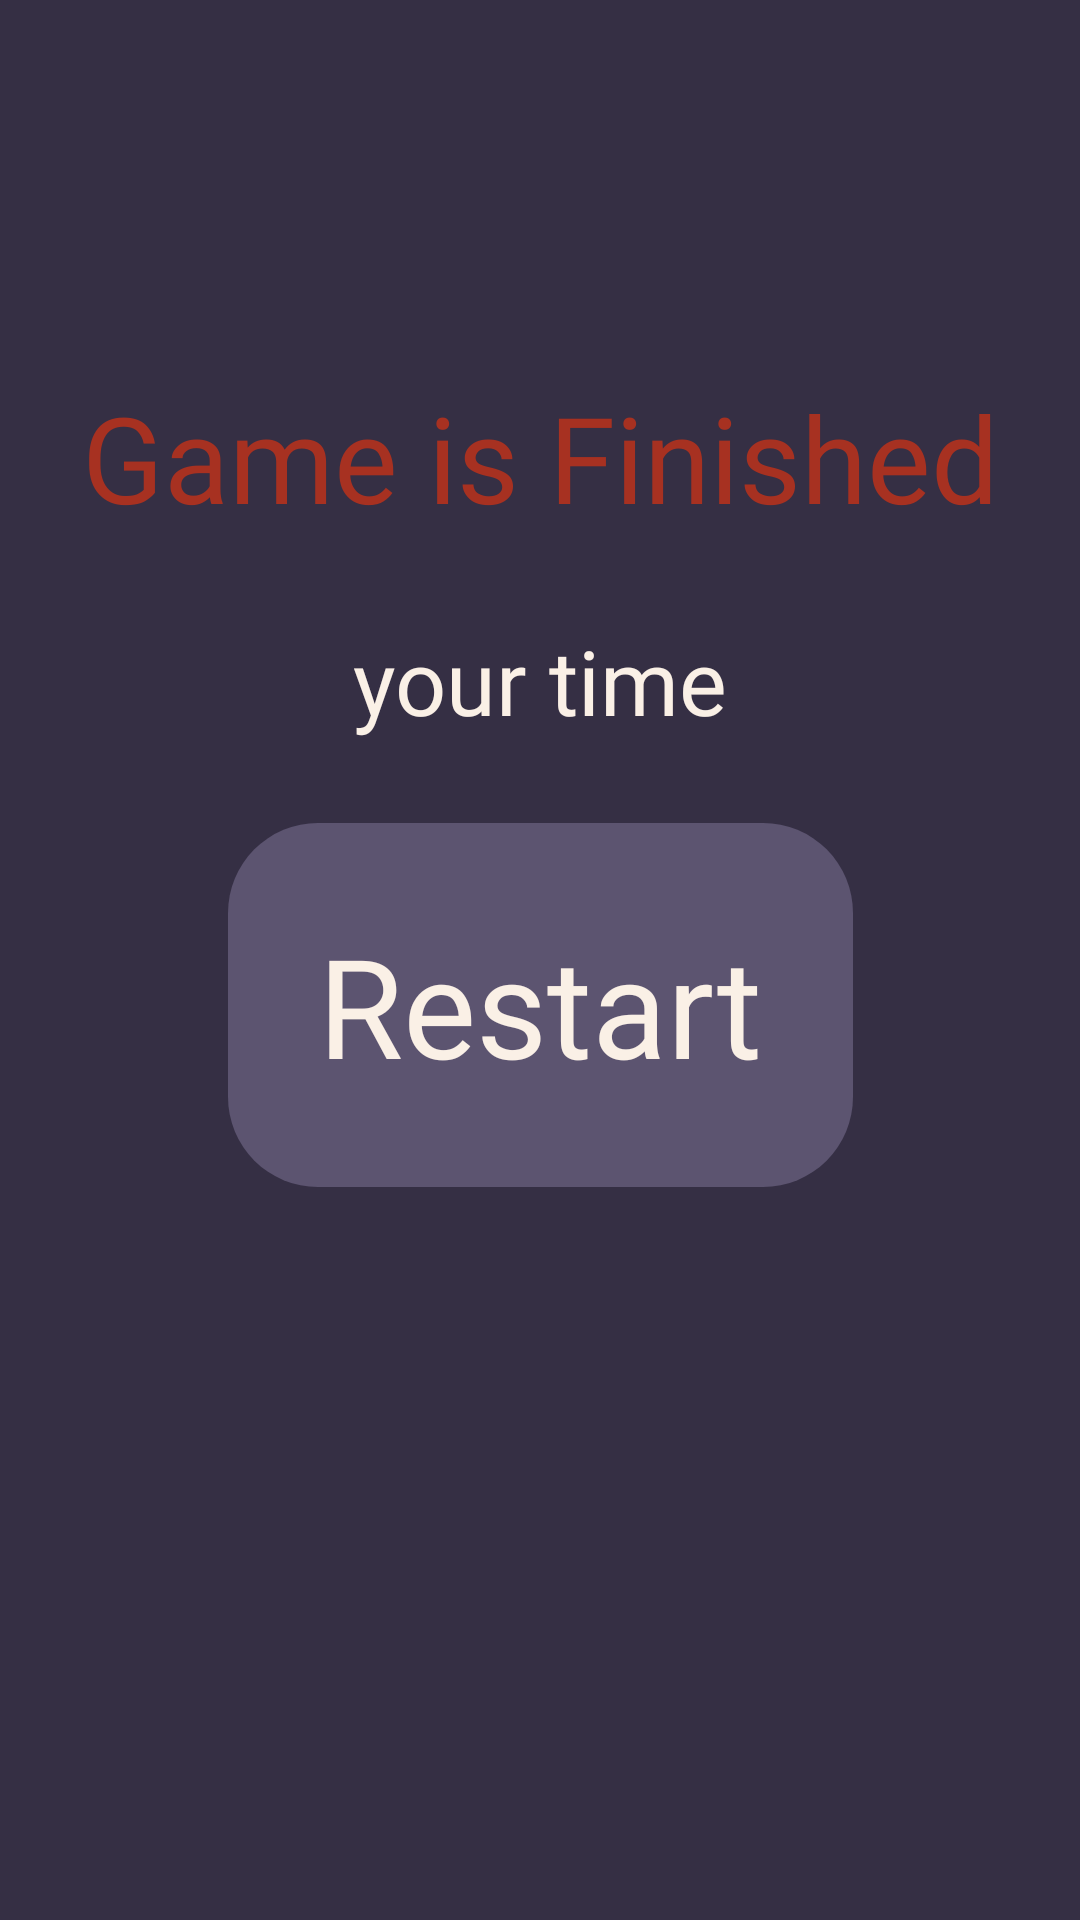

Produce the Android XML layout that renders to this screen, including the resource entries it uses.
<!-- AndroidManifest.xml: application theme Theme.Pyatnashki -->
<!-- res/layout/fragment_finish.xml -->
<?xml version="1.0" encoding="utf-8"?>
<androidx.constraintlayout.widget.ConstraintLayout xmlns:android="http://schemas.android.com/apk/res/android"
    xmlns:app="http://schemas.android.com/apk/res-auto"
    xmlns:tools="http://schemas.android.com/tools"
    android:layout_width="match_parent"
    android:layout_height="match_parent"
    android:background="@color/purp2"
    tools:context=".FinishFragment">


    <TextView
        android:id="@+id/finish_text"
        android:layout_width="wrap_content"
        android:layout_height="wrap_content"
        android:layout_marginTop="30dp"
        android:fontFamily="@font/font"
        android:text="@string/game_is_finished"
        android:textColor="#A73121"
        android:textSize="40sp"
        app:layout_constraintBottom_toTopOf="@id/text_start"
        app:layout_constraintEnd_toEndOf="parent"
        app:layout_constraintStart_toStartOf="parent"
        app:layout_constraintTop_toTopOf="parent" />

    <TextView
        android:id="@+id/timer"
        android:layout_width="wrap_content"
        android:layout_height="wrap_content"
        android:fontFamily="@font/font"
        android:text="your time"
        android:textColor="@color/whit"
        android:textSize="30sp"
        app:layout_constraintBottom_toTopOf="@+id/text_start"
        app:layout_constraintEnd_toEndOf="parent"
        app:layout_constraintStart_toStartOf="parent"
        app:layout_constraintTop_toBottomOf="@+id/finish_text" />

    <TextView
        android:id = "@+id/text_start"
        android:text = "@string/restart"
        android:layout_width="wrap_content"
        android:layout_height="wrap_content"
        app:layout_constraintTop_toTopOf="parent"
        android:background="@drawable/finish_text_background"
        android:padding="30dp"
        android:layout_marginTop="30dp"
        android:textColor="@color/whit"
        android:fontFamily="@font/font"
        android:textSize="46sp"
        app:layout_constraintBottom_toBottomOf="parent"
        app:layout_constraintStart_toStartOf="parent"
        app:layout_constraintEnd_toEndOf="parent"/>

</androidx.constraintlayout.widget.ConstraintLayout>
<!-- resources referenced by this layout -->
<resources>
  <color name="purp2">#352F44</color>
  <color name="whit">#FAF0E6</color>
  <!-- drawable finish_text_background (drawable) -->
  <?xml version="1.0" encoding="utf-8"?>
  <shape xmlns:android="http://schemas.android.com/apk/res/android">
      <solid android:color="@color/purp"/>
      <corners android:radius="30dp"/>
  </shape>
  <string name="game_is_finished">Game is Finished</string>
  <string name="restart">Restart</string>
  <style name="Theme.Pyatnashki" parent="Base.Theme.Pyatnashki" />
  <color name="purp">#5C5470</color>
  <style name="Base.Theme.Pyatnashki" parent="Theme.Material3.DayNight.NoActionBar">
          
          
      </style>
</resources>
